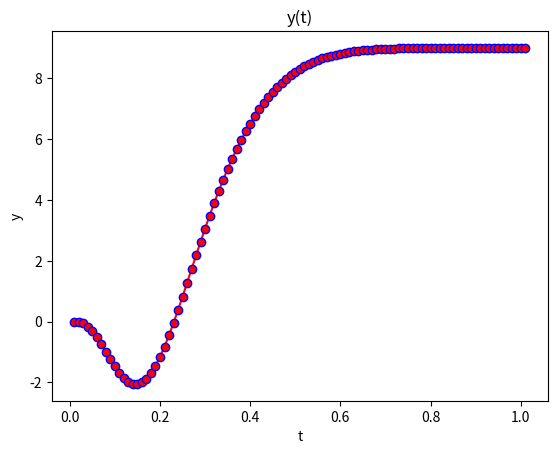

Recreate this plot in Python.
import numpy as np
import matplotlib.pyplot as plt
import pandas as pd

def calc():
    a = 2
    b_1 = 0.8
    b_2 = 4
    k = 3
    x = 3
    z_1 = [0]
    z_2 = [0]
    s = 0.01
    h = s
    t = [h]
    y = [0]

    for i in range(1, 101):
        z_1.append(round(z_1[i-1] + h * z_2[i-1], 5))
        z_2.append(round(z_2[i-1] + h * ((x - z_1[i-1] - (b_1 + b_2) * z_2[i-1]) / (b_1 * b_2)), 5))

        y.append(round((k * z_1[i-1]) - ((k * a) * z_2[i-1]), 5))
        h += s
        t.append(round(h, 5))

    data = {'t': t, 'y': y}
    df = pd.DataFrame(data)

    print(df.to_string())
  
    t_values = df['t'].tolist()
    y_values = df['y'].tolist()

    plt.plot(t_values, y_values, color='red', marker='o', markeredgecolor='blue')

    plt.xlabel('t')
    plt.ylabel('y')
    plt.title('y(t)')

    plt.show()

calc()